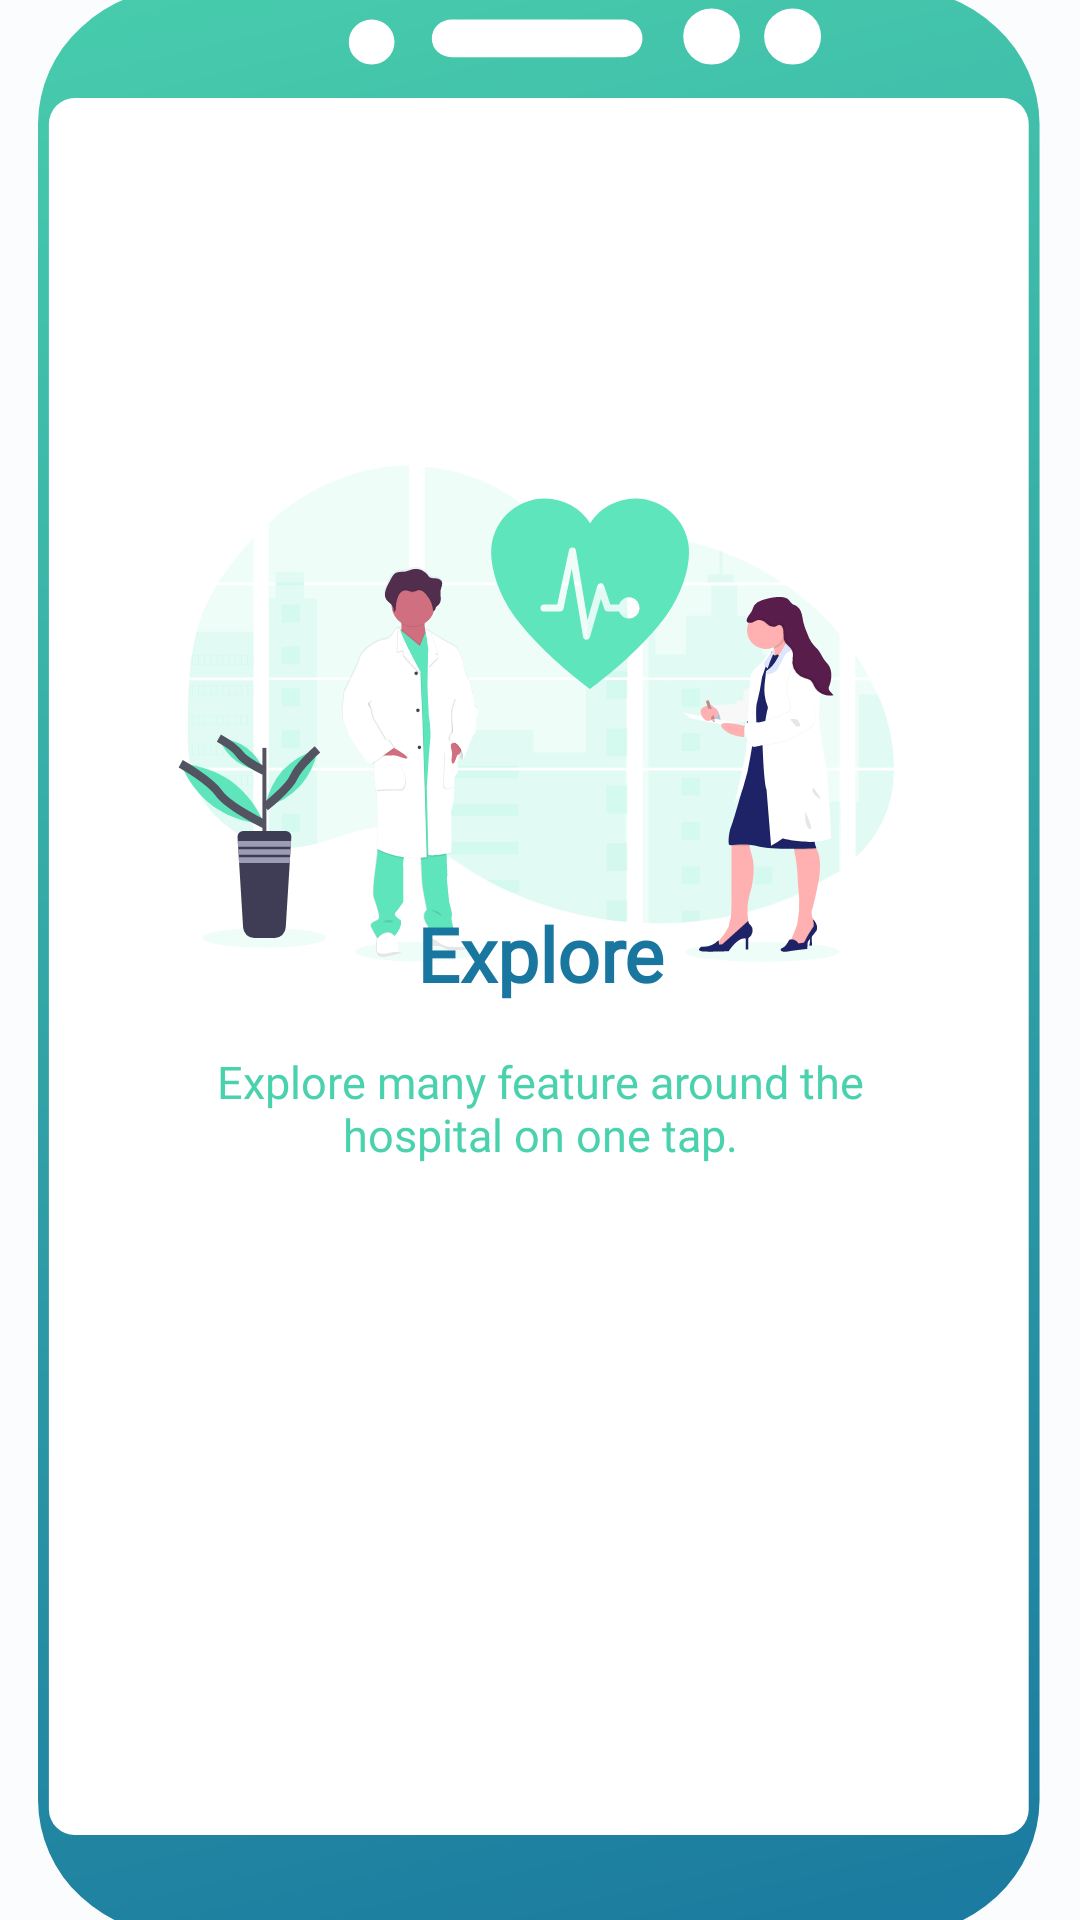

The Android layout XML behind this screen, and the referenced resources:
<!-- AndroidManifest.xml: application theme AppTheme -->
<!-- res/layout/slide_screen2.xml -->
<?xml version="1.0" encoding="utf-8"?>
<androidx.constraintlayout.widget.ConstraintLayout xmlns:android="http://schemas.android.com/apk/res/android"
    xmlns:app="http://schemas.android.com/apk/res-auto"
    xmlns:tools="http://schemas.android.com/tools"
    android:layout_width="match_parent"
    android:layout_height="match_parent"
    android:background="@color/colorGrayBackground">

    <ImageView
        android:id="@+id/imageView"
        android:layout_width="335dp"
        android:layout_height="650dp"
        android:src="@drawable/slider_2"
        app:layout_constraintBottom_toBottomOf="parent"
        app:layout_constraintEnd_toEndOf="parent"
        app:layout_constraintHorizontal_bias="0.497"
        app:layout_constraintStart_toStartOf="parent"
        app:layout_constraintTop_toTopOf="parent"
        app:layout_constraintVertical_bias="0.498" />

    <TextView
        android:id="@+id/textView2"
        android:layout_width="200dp"
        android:gravity="center"
        android:layout_height="wrap_content"
        android:text="@string/slide_2_title"
        android:textColor="@color/colorPrimaryDark"
        android:fontFamily="@font/pacifico_regular"
        android:textSize="25dp"
        android:textStyle="bold"
        app:layout_constraintBottom_toBottomOf="parent"
        app:layout_constraintEnd_toEndOf="parent"
        app:layout_constraintStart_toStartOf="parent"
        app:layout_constraintTop_toTopOf="@+id/imageView" />


    <TextView
        android:id="@+id/textView"
        android:layout_width="300dp"
        android:layout_height="wrap_content"
        android:paddingLeft="16dp"
        android:paddingRight="16dp"
        android:text="@string/slide_2_desc"
        android:textAlignment="center"
        android:textColor="@color/colorPrimary"
        android:fontFamily="@font/gotham_rounded_book"
        android:gravity="center"
        android:textSize="15dp"
        app:layout_constraintBottom_toBottomOf="parent"
        app:layout_constraintEnd_toEndOf="parent"
        app:layout_constraintStart_toStartOf="parent"
        app:layout_constraintTop_toBottomOf="@+id/textView2"
        app:layout_constraintVertical_bias="0.059" />
</androidx.constraintlayout.widget.ConstraintLayout>
<!-- resources referenced by this layout -->
<resources>
  <color name="colorGrayBackground">#FBFCFE</color>
  <color name="colorPrimary">#4AD1AD</color>
  <color name="colorPrimaryDark">#19769F</color>
  <!-- drawable slider_2: vector/xml drawable (drawable, 66406 chars, omitted) -->
  <string name="slide_2_desc">Explore many feature around the hospital on one tap.</string>
  <string name="slide_2_title">Explore</string>
  <style name="AppTheme" parent="Theme.AppCompat.Light.NoActionBar">
          
          <item name="colorPrimary">@color/colorPrimary</item>
          <item name="colorPrimaryDark">@color/colorPrimary</item>
          <item name="colorAccent">@color/colorAccent</item>
          <item name="android:windowContentTransitions">true</item>
          <item name="bottomSheetDialogTheme">@style/AppBottomSheetDialogTheme</item>
      </style>
  <color name="colorAccent">#5FE5BC</color>
  <style name="AppBottomSheetDialogTheme" parent="Theme.Design.Light.BottomSheetDialog">
          <item name="bottomSheetStyle">@style/AppModalStyle</item>
      </style>
  <style name="AppModalStyle" parent="Widget.Design.BottomSheet.Modal">
          <item name="android:background">@drawable/back_top_corner</item>
      </style>
  <!-- drawable back_top_corner (drawable) -->
  <?xml version="1.0" encoding="utf-8"?>
  <selector xmlns:android="http://schemas.android.com/apk/res/android">
      <item>
          <shape android:shape="rectangle">
              <corners android:topLeftRadius="30dp" android:topRightRadius="30dp" />
              <solid android:color="@color/colorGrayBackground" />
          </shape>
      </item>
  </selector>
</resources>
